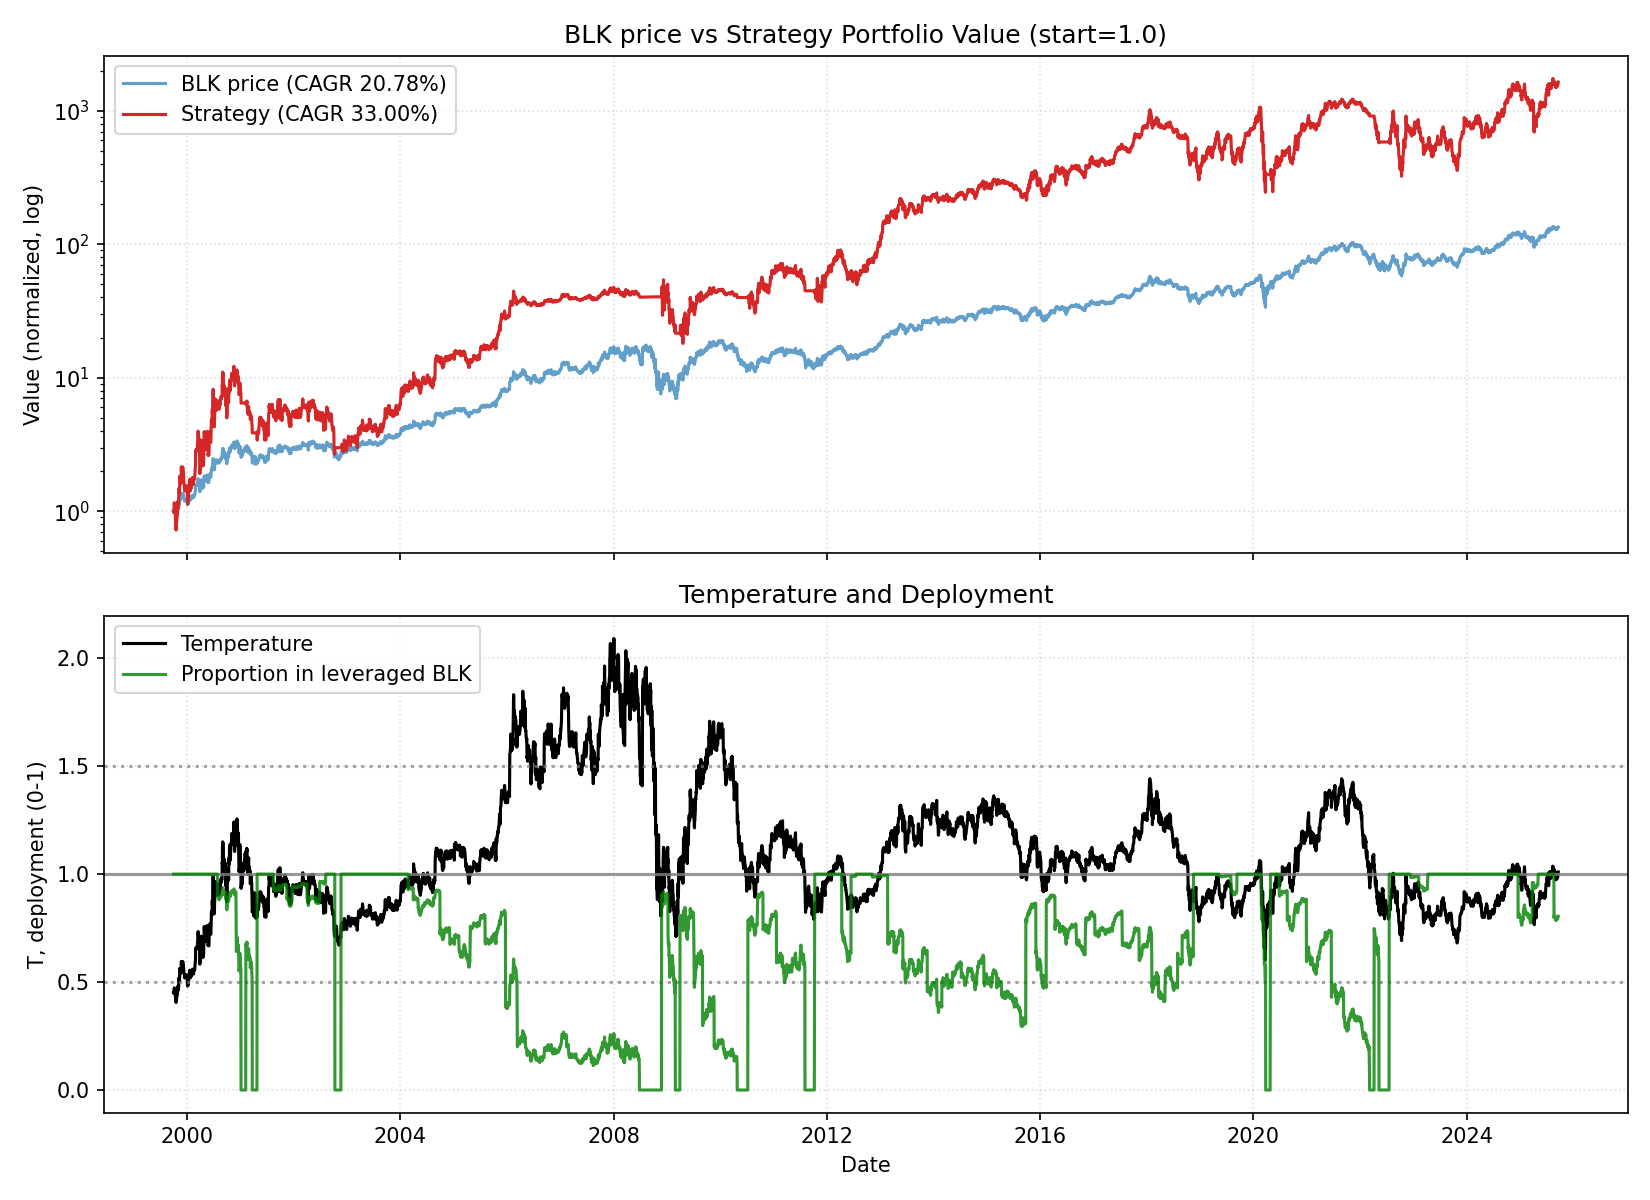

The table this chart was drawn from, first rows:
date, close, ret, ret_3, ret_6, ret_12, ret_22, temp, temp_ch_11, temp_ch_22, vol_22, vol_66, rate, yc_spread, credit_spread, yc_change_22, credit_change_22, port_tqqq, port_cash, port_total, deployed_p, base_p, target_p, block_buy
1999-10-01, 8.494, 0.0, , , , , 0.4503, , , , , 5.2, 0.27, 2.26, , , 1, 0.0, 1, 1.0, 1.0, 1.0, 0
1999-10-04, 8.419, -0.00885, , , , , 0.4458, , , , , 5.2, 0.25, 2.28, , , 0.973, 0.0, 0.973, 1.0, 1.0, 1.0, 0
1999-10-05, 8.494, 0.008929, 0.0, , , , 0.4496, , , , , 5.2, 0.24, 2.27, , , 0.9985, 0.0, 0.9985, 1.0, 1.0, 1.0, 0
1999-10-06, 8.945, 0.0531, 0.0625, , , , 0.4732, , , , , 5.2, 0.23, 2.24, , , 1.157, 0.0, 1.157, 1.0, 1.0, 1.0, 0
1999-10-07, 8.494, -0.05042, 0.0, , , , 0.4492, , , , , 5.2, 0.23, 2.24, , , 0.9812, 0.0, 0.9812, 1.0, 1.0, 1.0, 0
1999-10-08, 8.457, -0.004424, -0.05462, -0.004424, , , 0.447, , , , , 5.2, 0.24, 2.26, , , 0.9676, 0.0, 0.9676, 1.0, 1.0, 1.0, 0
1999-10-11, 8.457, 0.0, -0.004424, 0.004465, , , 0.4464, , , , , 5.2, 0.24, 2.26, , , 0.967, 0.0, 0.967, 1.0, 1.0, 1.0, 0
1999-10-12, 8.494, 0.004444, 0.004444, 0.0, , , 0.4482, , , , , 5.2, 0.25, 2.28, , , 0.9792, 0.0, 0.9792, 1.0, 1.0, 1.0, 0
1999-10-13, 8.457, -0.004424, 0.0, -0.05462, , , 0.446, , , , , 5.2, 0.25, 2.29, , , 0.9656, 0.0, 0.9656, 1.0, 1.0, 1.0, 0
1999-10-14, 8.193, -0.03111, -0.0354, -0.0354, , , 0.432, , , , , 5.2, 0.27, 2.28, , , 0.875, 0.0, 0.875, 1.0, 1.0, 1.0, 0
1999-10-15, 7.855, -0.04128, -0.07111, -0.07111, , , 0.4139, , , , , 5.2, 0.27, 2.31, , , 0.7661, 0.0, 0.7661, 1.0, 1.0, 1.0, 0
1999-10-18, 7.705, -0.01914, -0.05963, -0.08889, -0.09292, , 0.4055, -0.09955, , , , 5.2, 0.27, 2.31, , , 0.7217, 0.0, 0.7217, 1.0, 1.0, 1.0, 0
1999-10-19, 7.968, 0.03415, 0.01435, -0.06195, -0.05357, , 0.4192, -0.05968, , , , 5.2, 0.26, 2.25, , , 0.7951, 0.0, 0.7951, 1.0, 1.0, 1.0, 0
1999-10-20, 7.893, -0.009434, 0.02439, -0.06667, -0.0708, , 0.415, -0.07679, , , , 5.2, 0.25, 2.24, , , 0.7721, 0.0, 0.7721, 1.0, 1.0, 1.0, 0
1999-10-21, 8.081, 0.02381, 0.01415, -0.01376, -0.09664, , 0.4247, -0.1025, , , , 5.2, 0.27, 2.27, , , 0.8268, 0.0, 0.8268, 1.0, 1.0, 1.0, 0
1999-10-22, 8.118, 0.004652, 0.02857, 0.03349, -0.04425, , 0.4265, -0.05042, , , , 5.2, 0.25, 2.25, , , 0.8378, 0.0, 0.8378, 1.0, 1.0, 1.0, 0
1999-10-25, 8.381, 0.03241, 0.03721, 0.08781, -0.008889, , 0.4398, -0.01614, , , , 5.2, 0.24, 2.25, , , 0.9186, 0.0, 0.9186, 1.0, 1.0, 1.0, 0
1999-10-26, 8.419, 0.004484, 0.03704, 0.0566, -0.004445, , 0.4416, -0.01087, , , , 5.2, 0.22, 2.24, , , 0.9304, 0.0, 0.9304, 1.0, 1.0, 1.0, 0
1999-10-27, 8.457, 0.004465, 0.008969, 0.07143, -0.004424, , 0.4433, -0.01085, , , , 5.2, 0.25, 2.26, , , 0.9423, 0.0, 0.9423, 1.0, 1.0, 1.0, 0
1999-10-28, 8.494, 0.004444, 0.008929, 0.05116, 0.004444, , 0.4451, -0.002039, , , , 5.2, 0.25, 2.26, , , 0.9542, 0.0, 0.9542, 1.0, 1.0, 1.0, 0
1999-10-29, 9.171, 0.07965, 0.08444, 0.1296, 0.1193, , 0.4804, 0.112, , , , 5.2, 0.23, 2.28, , , 1.182, 0.0, 1.182, 1.0, 1.0, 1.0, 0
1999-11-01, 8.87, -0.03279, 0.04425, 0.0583, 0.1292, 0.04425, 0.464, 0.1209, 0.03037, 0.02997, , 5.42, 0.23, 2.27, , , 1.065, 0.0, 1.065, 1.0, 1.0, 1.0, 0
1999-11-02, 8.87, 0.0, -0.03279, 0.05357, 0.1512, 0.05357, 0.4638, 0.1438, 0.04046, 0.02997, , 5.42, 0.23, 2.26, -0.04, 0.0, 1.064, 0.0, 1.064, 1.0, 1.0, 1.0, 0
1999-11-03, 8.87, 0.0, 0.0, 0.04889, 0.1132, 0.04425, 0.4636, 0.106, 0.03126, 0.02987, , 5.42, 0.22, 2.27, -0.03, -0.01, 1.063, 0.0, 1.063, 1.0, 1.0, 1.0, 0
1999-11-04, 8.983, 0.01271, 0.01271, 0.05752, 0.1381, 0.004202, 0.4693, 0.1308, -0.008291, 0.02992, , 5.42, 0.21, 2.28, -0.03, 0.01, 1.103, 0.0, 1.103, 1.0, 1.0, 1.0, 0
1999-11-05, 9.471, 0.05439, 0.0678, 0.03279, 0.1721, 0.115, 0.4946, 0.1645, 0.1012, 0.03002, , 5.42, 0.2, 2.27, -0.03, 0.03, 1.282, 0.0, 1.282, 1.0, 1.0, 1.0, 0
1999-11-08, 9.998, 0.05556, 0.113, 0.1271, 0.2315, 0.1822, 0.5214, 0.2225, 0.1665, 0.02954, , 5.42, 0.21, 2.25, -0.02, 0.01, 1.495, 0.0, 1.495, 1.0, 1.0, 1.0, 0
1999-11-09, 9.697, -0.03007, 0.02381, 0.09322, 0.157, 0.1467, 0.5055, 0.1495, 0.1324, 0.03053, , 5.42, 0.2, 2.16, -0.04, -0.1, 1.359, 0.0, 1.359, 1.0, 1.0, 1.0, 0
1999-11-10, 9.659, -0.003876, -0.03383, 0.08898, 0.1473, 0.1372, 0.5033, 0.1399, 0.123, 0.03059, , 5.42, 0.19, 2.13, -0.05, -0.13, 1.342, 0.0, 1.342, 1.0, 1.0, 1.0, 0
1999-11-11, 9.697, 0.003891, 0.0, 0.0795, 0.1467, 0.1467, 0.5051, 0.1393, 0.1324, 0.03059, , 5.42, 0.19, 2.13, -0.06, -0.15, 1.357, 0.0, 1.357, 1.0, 1.0, 1.0, 0
1999-11-12, 10.82, 0.1163, 0.1206, 0.1429, 0.2743, 0.3211, 0.5636, 0.2661, 0.3047, 0.03837, , 5.42, 0.15, 2.13, -0.1, -0.16, 1.83, 0.0, 1.83, 1.0, 1.0, 1.0, 0
1999-11-15, 10.64, -0.01736, 0.0969, 0.06391, 0.1598, 0.3541, 0.5531, 0.1514, 0.3361, 0.03775, , 5.42, 0.15, 2.09, -0.12, -0.19, 1.733, 0.0, 1.733, 1.0, 1.0, 1.0, 0
1999-11-16, 10.49, -0.01413, -0.03125, 0.08139, 0.1822, 0.361, 0.545, 0.1746, 0.344, 0.03632, , 5.42, 0.12, 2.04, -0.15, -0.27, 1.659, 0.0, 1.659, 1.0, 1.0, 1.0, 0
1999-11-17, 10.52, 0.003584, -0.0106, 0.08949, 0.1864, 0.3208, 0.5467, 0.1788, 0.3043, 0.03565, , 5.42, 0.14, 2.04, -0.13, -0.27, 1.675, 0.0, 1.675, 1.0, 1.0, 1.0, 0
1999-11-18, 10.37, -0.01429, -0.01075, 0.06977, 0.1695, 0.3143, 0.5387, 0.1619, 0.2979, 0.0359, , 5.42, 0.16, 2.04, -0.1, -0.21, 1.602, 0.0, 1.602, 1.0, 1.0, 1.0, 0
1999-11-19, 10.6, 0.02174, 0.007143, -0.02083, 0.1799, 0.3116, 0.5502, 0.1723, 0.2953, 0.0356, , 5.42, 0.15, 2.02, -0.1, -0.22, 1.706, 0.0, 1.706, 1.0, 1.0, 1.0, 0
1999-11-22, 10.71, 0.01064, 0.03261, 0.007067, 0.131, 0.3194, 0.5553, 0.1227, 0.3019, 0.03554, , 5.42, 0.14, 2.03, -0.13, -0.24, 1.759, 0.0, 1.759, 1.0, 1.0, 1.0, 0
1999-11-23, 11.5, 0.07368, 0.08511, 0.09677, 0.1504, 0.3722, 0.5959, 0.143, 0.3551, 0.0377, , 5.42, 0.15, 2.04, -0.1, -0.21, 2.147, 0.0, 2.147, 1.0, 1.0, 1.0, 0
1999-11-24, 11.16, -0.02941, 0.04211, 0.06071, 0.1512, 0.3259, 0.5782, 0.1437, 0.3094, 0.03876, , 5.42, 0.12, 2.02, -0.12, -0.23, 1.956, 0.0, 1.956, 1.0, 1.0, 1.0, 0
1999-11-26, 11.09, -0.006734, -0.03595, 0.06884, 0.1479, 0.3111, 0.5738, 0.14, 0.2942, 0.03896, , 5.42, 0.13, 2.01, -0.09, -0.23, 1.915, 0.0, 1.915, 1.0, 1.0, 1.0, 0
1999-11-29, 10.9, -0.01695, -0.02357, 0.02837, 0.124, 0.2832, 0.5633, 0.1153, 0.2656, 0.03946, , 5.42, 0.17, 1.99, -0.08, -0.27, 1.817, 0.0, 1.817, 1.0, 1.0, 1.0, 0
1999-11-30, 11.05, 0.01379, -0.00339, 0.03158, 0.02083, 0.2049, 0.5708, 0.01293, 0.1884, 0.03942, , 5.42, 0.17, 1.99, -0.08, -0.27, 1.89, 0.0, 1.89, 1.0, 1.0, 1.0, 0
1999-12-01, 11.16, 0.0102, 0.02414, -0.02941, 0.04947, 0.2585, 0.5764, 0.04225, 0.2423, 0.03648, , 5.3, 0.17, 1.97, -0.06, -0.31, 1.947, 0.0, 1.947, 1.0, 1.0, 1.0, 0
1999-12-02, 11.43, 0.02357, 0.03401, 0.02357, 0.08961, 0.2881, 0.5898, 0.08211, 0.2716, 0.03532, , 5.3, 0.18, 1.95, -0.05, -0.32, 2.083, 0.0, 2.083, 1.0, 1.0, 1.0, 0
1999-12-03, 11.54, 0.009868, 0.03367, 0.04068, 0.09643, 0.3008, 0.5953, 0.08888, 0.2841, 0.03522, , 5.3, 0.18, 1.96, -0.05, -0.3, 2.144, 0.0, 2.144, 1.0, 1.0, 1.0, 0
1999-12-06, 11.05, -0.04235, -0.03289, 0.01379, 0.06522, 0.2301, 0.5694, 0.05697, 0.2133, 0.03705, , 5.3, 0.18, 1.96, -0.04, -0.31, 1.87, 0.0, 1.87, 1.0, 1.0, 1.0, 0
1999-12-07, 11.2, 0.01361, -0.02932, 0.01361, 0.05674, 0.1825, 0.5769, 0.04856, 0.1663, 0.03705, , 5.3, 0.16, 1.97, -0.05, -0.31, 1.945, 0.0, 1.945, 1.0, 1.0, 1.0, 0
1999-12-08, 10.94, -0.02349, -0.0102, -0.0202, 0.02105, 0.09399, 0.5631, 0.01403, 0.07991, 0.0364, , 5.3, 0.17, 1.95, -0.03, -0.32, 1.807, 0.0, 1.807, 1.0, 1.0, 1.0, 0
1999-12-09, 10.97, 0.003436, -0.02013, -0.03947, -0.04575, 0.1318, 0.5648, -0.05232, 0.1172, 0.03476, , 5.3, 0.18, 1.95, -0.03, -0.3, 1.825, 0.0, 1.825, 1.0, 1.0, 1.0, 0
1999-12-10, 10.6, -0.03425, -0.03093, -0.08143, -0.05051, 0.09728, 0.5452, -0.05704, 0.08316, 0.03497, , 5.3, 0.15, 1.95, -0.05, -0.21, 1.636, 0.0, 1.636, 1.0, 1.0, 1.0, 0
1999-12-13, 10.49, -0.01064, -0.04452, -0.05102, -0.05424, 0.08139, 0.5387, -0.06115, 0.06656, 0.03507, , 5.3, 0.15, 1.95, -0.04, -0.18, 1.583, 0.0, 1.583, 1.0, 1.0, 1.0, 0
1999-12-14, 10.3, -0.01792, -0.02837, -0.08054, -0.05517, -0.04861, 0.5288, -0.06127, -0.06166, 0.03539, , 5.3, 0.15, 1.94, -0.04, -0.19, 1.497, 0.0, 1.497, 1.0, 1.0, 1.0, 0
1999-12-15, 10.3, 0.0, -0.01792, -0.05842, -0.06803, -0.0318, 0.5286, -0.07404, -0.04426, 0.02482, , 5.3, 0.15, 1.93, 0.0, -0.2, 1.496, 0.0, 1.496, 1.0, 1.0, 1.0, 0
1999-12-16, 10.11, -0.01825, -0.01825, -0.07877, -0.09428, -0.03584, 0.5187, -0.1001, -0.04825, 0.02485, , 5.3, 0.16, 1.93, 0.01, -0.16, 1.413, 0.0, 1.413, 1.0, 1.0, 1.0, 0
1999-12-17, 10.3, 0.01859, 0.0, -0.02837, -0.09868, -0.02143, 0.5281, -0.1045, -0.03402, 0.02507, , 5.3, 0.15, 1.93, 0.03, -0.11, 1.491, 0.0, 1.491, 1.0, 1.0, 1.0, 0
1999-12-20, 10.19, -0.01095, 0.007434, -0.02867, -0.1173, -0.01812, 0.5217, -0.1237, -0.03159, 0.02515, , 5.3, 0.15, 1.91, 0.01, -0.13, 1.441, 0.0, 1.441, 1.0, 1.0, 1.0, 0
1999-12-21, 10.22, 0.00369, -0.0073, -0.0073, -0.07483, -0.03546, 0.5234, -0.0808, -0.04869, 0.02499, , 5.3, 0.17, 1.92, 0.01, -0.12, 1.456, 0.0, 1.456, 1.0, 1.0, 1.0, 0
1999-12-22, 10.34, 0.01103, 0.01476, 0.003649, -0.07718, -0.03509, 0.5289, -0.08314, -0.0475, 0.02464, , 5.3, 0.15, 1.89, 0.0, -0.13, 1.503, 0.0, 1.503, 1.0, 1.0, 1.0, 0
1999-12-23, 10.3, -0.003636, 0.007353, 0.01859, -0.05842, -0.1046, 0.5268, -0.0645, -0.1161, 0.02451, , 5.3, 0.17, 1.88, 0.03, -0.15, 1.486, 0.0, 1.486, 1.0, 1.0, 1.0, 0
1999-12-27, 10.3, 0.0, -0.003636, 0.0, -0.06164, -0.07744, 0.5258, -0.06891, -0.09049, 0.01789, , 5.3, 0.19, 1.86, 0.04, -0.18, 1.485, 0.0, 1.485, 1.0, 1.0, 1.0, 0
... 6,472 more rows
